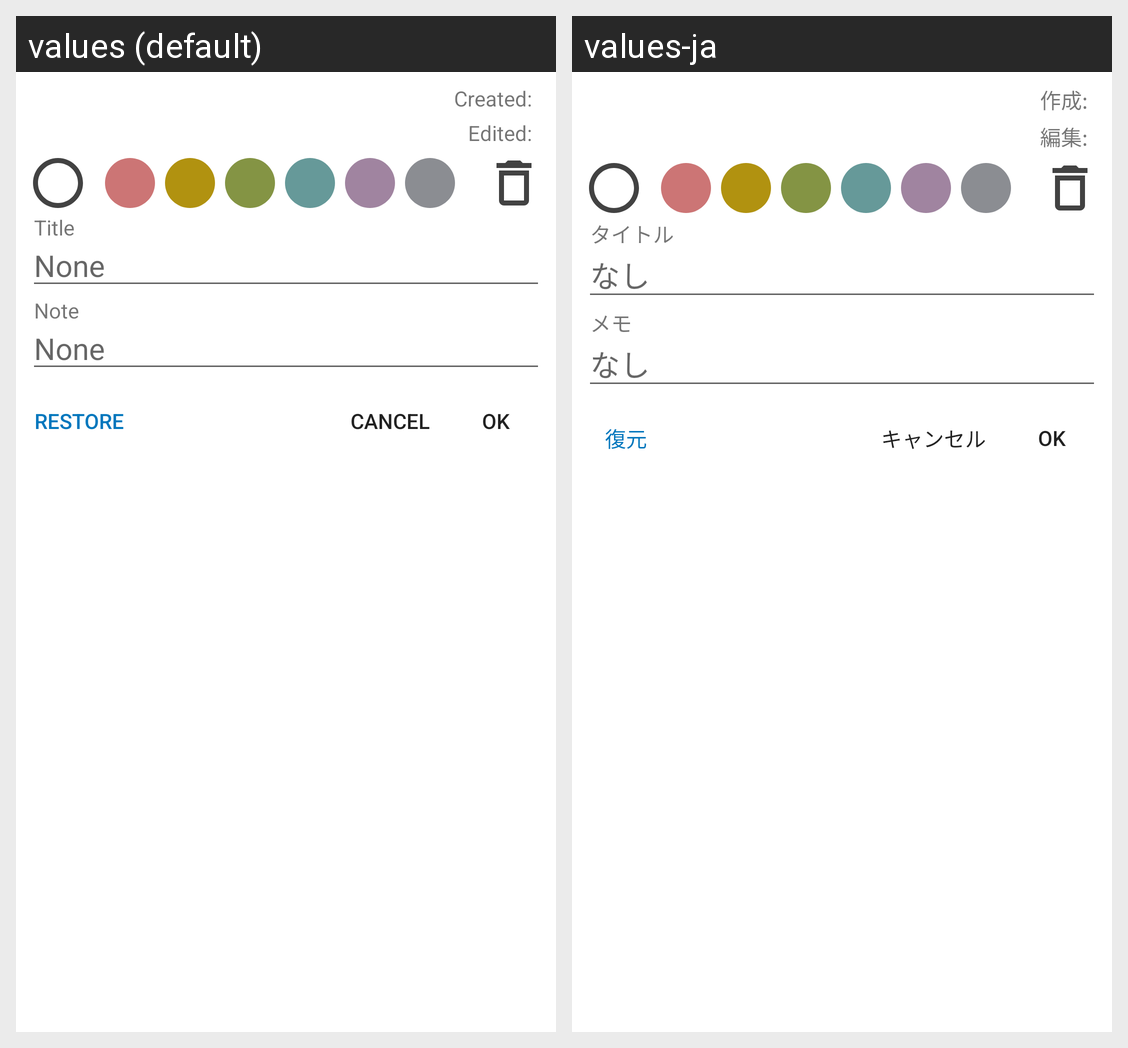

For this localized Android screen grid, give each drawn string resource with its value in every locale shown.
Android screen res/layout/dialog_editing_a_note.xml rendered under 2 locales, left to right: values (default), values-ja. Device: Nexus 5 (rendered at 1080×1920; each locale shown at half size, 540×960, under a caption strip naming it); theme Theme.HaloNotes.
Strings drawn on this screen, with the default value and each locale's value (text and hints the layout hard-codes, and strings that could not be matched under every locale, appear in the picture but are not listed):

tv_created_hint_text
  values: Created:
  values-ja: 作成:

tv_edited_hint_text
  values: Edited:
  values-ja: 編集:

btn_restore_text
  values: Restore
  values-ja: 復元

tv_title_hint_text
  values: Title
  values-ja: タイトル

et_title_and_note_hint
  values: None
  values-ja: なし

tv_note_hint_text
  values: Note
  values-ja: メモ

btn_cancel_text
  values: Cancel
  values-ja: キャンセル

btn_ok_text
  values: OK
  values-ja: OK
